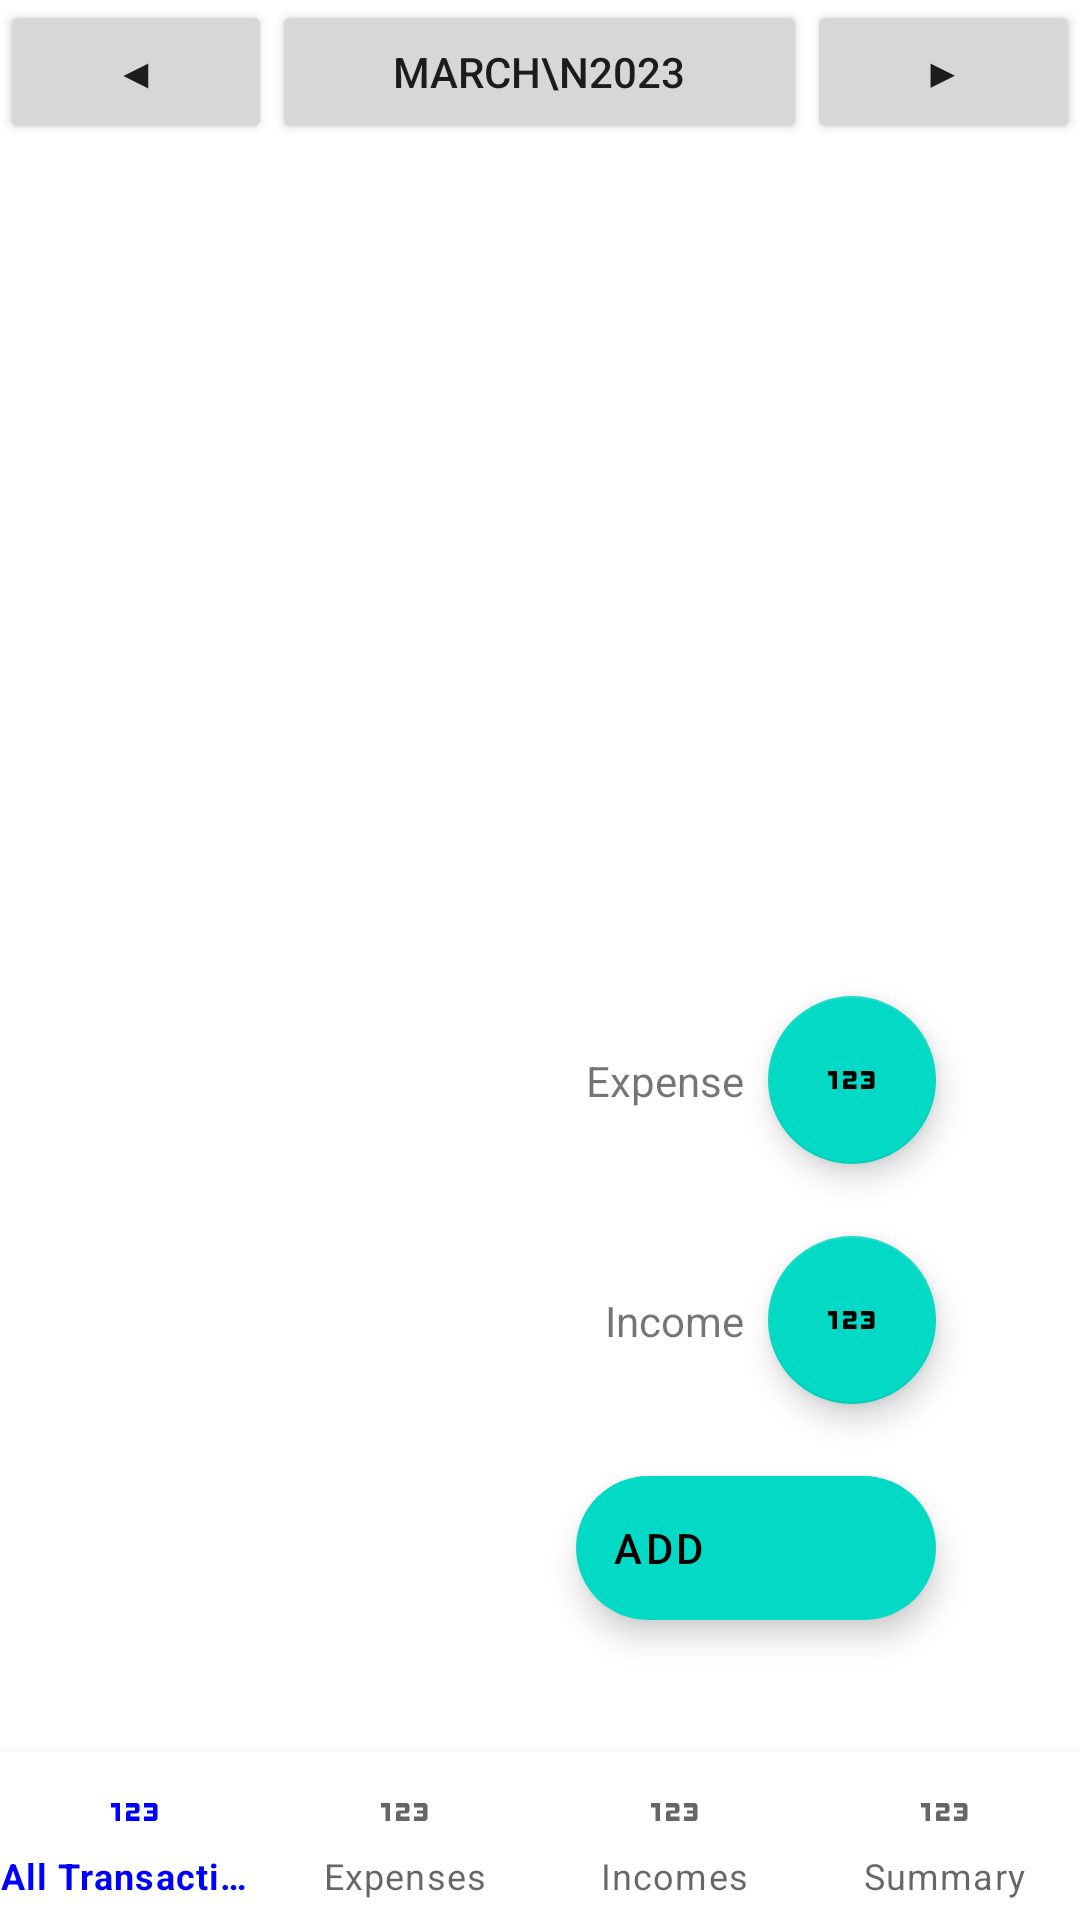

Here is an Android app screen rendered from its layout file. Give the layout XML and the strings, colors and styles it references.
<!-- AndroidManifest.xml: application theme Theme.Billant -->
<!-- res/layout/fragment_home.xml -->
<?xml version="1.0" encoding="utf-8"?>
<androidx.constraintlayout.widget.ConstraintLayout xmlns:android="http://schemas.android.com/apk/res/android"
    xmlns:app="http://schemas.android.com/apk/res-auto"
    xmlns:tools="http://schemas.android.com/tools"
    android:layout_width="match_parent"
    android:layout_height="match_parent"
    tools:context=".home">


    <androidx.viewpager2.widget.ViewPager2
        android:id="@+id/transaction_pager"
        android:layout_width="match_parent"
        android:layout_height="0dp"
        app:layout_constraintBottom_toTopOf="@+id/transaction_bottomnavigationview"
        app:layout_constraintEnd_toEndOf="parent"
        app:layout_constraintStart_toStartOf="parent"
        app:layout_constraintTop_toBottomOf="@+id/transactions_calendar_linearlayout" />

    <com.google.android.material.floatingactionbutton.ExtendedFloatingActionButton
        android:id="@+id/homefloat"
        android:layout_width="wrap_content"
        android:layout_height="wrap_content"
        android:layout_marginBottom="44dp"
        android:clickable="true"
        android:focusable="true"
        android:text="@string/add"
        app:icon="@drawable/baseline_add_24"
        app:iconGravity="end"
        app:layout_constraintBottom_toTopOf="@+id/transaction_bottomnavigationview"
        app:layout_constraintEnd_toEndOf="parent"
        app:layout_constraintHorizontal_bias="0.80"
        app:layout_constraintStart_toStartOf="parent" />

    <com.google.android.material.floatingactionbutton.FloatingActionButton
        android:id="@+id/fab_home_income"
        android:layout_width="wrap_content"
        android:layout_height="wrap_content"
        android:layout_marginBottom="24dp"
        android:contentDescription=""
        app:fabSize="normal"
        app:layout_constraintBottom_toTopOf="@+id/homefloat"
        app:layout_constraintEnd_toEndOf="@+id/homefloat"
        app:srcCompat="@drawable/baseline_123_24" />

    <TextView
        android:id="@+id/home_income_fab_text"
        android:layout_width="wrap_content"
        android:layout_height="wrap_content"
        android:layout_marginEnd="8dp"
        android:text="@string/income"
        app:layout_constraintBottom_toBottomOf="@+id/fab_home_income"
        app:layout_constraintEnd_toStartOf="@+id/fab_home_income"
        app:layout_constraintTop_toTopOf="@+id/fab_home_income" />

    <com.google.android.material.floatingactionbutton.FloatingActionButton
        android:id="@+id/fab_home_expense"
        android:layout_width="wrap_content"
        android:layout_height="wrap_content"
        android:layout_marginBottom="24dp"
        android:contentDescription=""
        app:fabSize="normal"
        app:layout_constraintBottom_toTopOf="@+id/fab_home_income"
        app:layout_constraintEnd_toEndOf="@+id/fab_home_income"
        app:layout_constraintStart_toStartOf="@+id/fab_home_income"
        app:srcCompat="@drawable/baseline_123_24" />


    <TextView
        android:id="@+id/home_expense_fab_text"
        android:layout_width="wrap_content"
        android:layout_height="wrap_content"
        android:layout_marginEnd="8dp"
        android:text="@string/expense"
        app:layout_constraintBottom_toBottomOf="@+id/fab_home_expense"
        app:layout_constraintEnd_toStartOf="@+id/fab_home_expense"
        app:layout_constraintTop_toTopOf="@+id/fab_home_expense" />

    <com.google.android.material.bottomnavigation.BottomNavigationView
        android:id="@+id/transaction_bottomnavigationview"
        android:layout_width="match_parent"
        android:layout_height="wrap_content"
        app:labelVisibilityMode="labeled"
        app:layout_constraintBottom_toBottomOf="parent"
        app:layout_constraintEnd_toEndOf="parent"
        app:layout_constraintStart_toStartOf="parent"
        app:menu="@menu/transactions_bottom_bar" />

    <LinearLayout
        android:id="@+id/transactions_calendar_linearlayout"
        android:layout_width="match_parent"
        android:layout_height="wrap_content"
        android:gravity="center"
        android:orientation="horizontal"
        app:layout_constraintEnd_toEndOf="parent"
        app:layout_constraintStart_toStartOf="parent"
        app:layout_constraintTop_toTopOf="parent" >

        <Button
            android:id="@+id/transaction_calendar_previous"
            android:layout_width="wrap_content"
            android:layout_height="match_parent"
            android:layout_weight="0.05"
            android:text="◀" />

        <Button
            android:id="@+id/transaction_calendar_select"
            android:layout_width="wrap_content"
            android:layout_height="wrap_content"
            android:layout_weight="1"
            android:text="March\n2023" />

        <Button
            android:id="@+id/transaction_calendar_next"
            android:layout_width="wrap_content"
            android:layout_height="match_parent"
            android:layout_weight="0.05"
            android:text="▶" />
    </LinearLayout>


</androidx.constraintlayout.widget.ConstraintLayout>
<!-- resources referenced by this layout -->
<resources>
  <!-- drawable baseline_123_24 (drawable) -->
  <vector android:autoMirrored="true" android:height="24dp"
      android:tint="#000000" android:viewportHeight="24"
      android:viewportWidth="24" android:width="24dp" xmlns:android="http://schemas.android.com/apk/res/android">
      <path android:fillColor="@android:color/white" android:pathData="M7,15H5.5v-4.5H4V9h3V15zM13.5,13.5h-3v-1h2c0.55,0 1,-0.45 1,-1V10c0,-0.55 -0.45,-1 -1,-1H9v1.5h3v1h-2c-0.55,0 -1,0.45 -1,1V15h4.5V13.5zM19.5,14v-4c0,-0.55 -0.45,-1 -1,-1H15v1.5h3v1h-2v1h2v1h-3V15h3.5C19.05,15 19.5,14.55 19.5,14z"/>
  </vector>
  <string name="add">Add</string>
  <string name="expense">Expense</string>
  <string name="income">Income</string>
  <style name="Theme.Billant" parent="Theme.MaterialComponents.DayNight.DarkActionBar">
          
          <item name="colorPrimary">@color/blue</item>
          <item name="colorPrimaryVariant">@color/blueazure</item>
          <item name="colorOnPrimary">@color/white</item>
          
          <item name="colorSecondary">@color/teal_200</item>
          <item name="colorSecondaryVariant">@color/teal_700</item>
          <item name="colorOnSecondary">@color/black</item>
          
          <item name="android:statusBarColor">?attr/colorPrimaryVariant</item>
          
  
          <item name="windowActionBar">false</item>
          <item name="windowNoTitle">true</item>
      </style>
  <color name="blue">#0000FF</color>
  <color name="blueazure">#006EFF</color>
  <color name="white">#FFFFFFFF</color>
  <color name="teal_200">#FF03DAC5</color>
  <color name="teal_700">#FF018786</color>
  <color name="black">#FF000000</color>
</resources>
